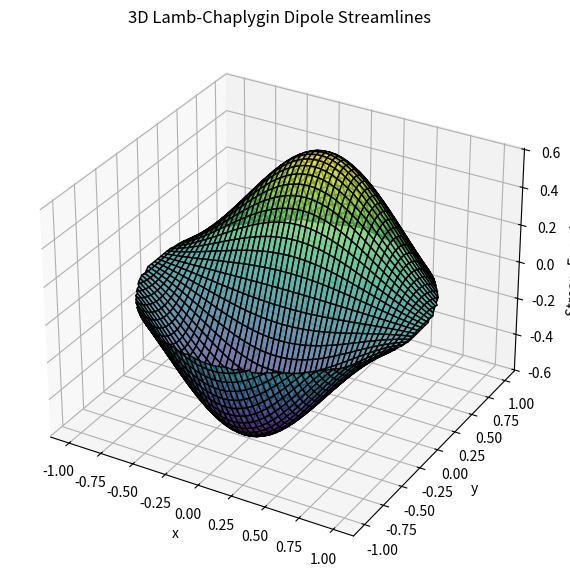

Reproduce this figure in Python. (Note: this script raises an exception after producing the figure.)
import numpy as np
import matplotlib.pyplot as plt
from scipy.special import jv
from scipy.interpolate import griddata
from mpl_toolkits.mplot3d import Axes3D
from scipy.interpolate import griddata
import numpy as np
import matplotlib.pyplot as plt
from scipy.special import jv
from scipy.interpolate import griddata
from mpl_toolkits.mplot3d import Axes3D

# Constants
R = 1.0  # Radius of the domain
U = 1.0  # Characteristic velocity
alpha = 3.8317  # First root of J1(x) = 0

# Define the polar grid
n_r = 50  # Number of points in radial direction
n_theta = 100  # Number of points in angular direction

r = np.linspace(0, R, n_r)
theta = np.linspace(0, 2 * np.pi, n_theta)
R_mesh, Theta_mesh = np.meshgrid(r, theta, indexing='xy')  # Use 'xy' for proper shape alignment

# Convert to Cartesian coordinates
X = R_mesh * np.cos(Theta_mesh)
Y = R_mesh * np.sin(Theta_mesh)

# Compute stream function
Psi = U * R * jv(1, alpha * R_mesh / R) * np.sin(Theta_mesh)

# Compute velocity field in polar coordinates
Ur = (U * R * alpha / R) * jv(1, alpha * R_mesh / R) * np.cos(Theta_mesh)
Utheta = -U * alpha * jv(0, alpha * R_mesh / R) * np.sin(Theta_mesh)

# Convert velocity to Cartesian components
U_x = Ur * np.cos(Theta_mesh) - Utheta * np.sin(Theta_mesh)
U_y = Ur * np.sin(Theta_mesh) + Utheta * np.cos(Theta_mesh)

# Create a Cartesian grid for streamplot
x_lin = np.linspace(-R, R, 150)
y_lin = np.linspace(-R, R, 150)

X_grid, Y_grid = np.meshgrid(x_lin, y_lin)

# Interpolate the velocity field onto the Cartesian grid
U_x_interp = griddata((X.flatten(), Y.flatten()), U_x.flatten(), (X_grid, Y_grid), method='cubic')
U_y_interp = griddata((X.flatten(), Y.flatten()), U_y.flatten(), (X_grid, Y_grid), method='cubic')
Psi_interp = griddata((X.flatten(), Y.flatten()), Psi.flatten(), (X_grid, Y_grid), method='cubic')

# Mask out regions outside the circle
mask = X_grid**2 + Y_grid**2 > R**2
U_x_interp[mask] = np.nan
U_y_interp[mask] = np.nan
Psi_interp[mask] = np.nan

# Plot the 3D streamline plot
fig = plt.figure(figsize=(10, 7))
ax = fig.add_subplot(111, projection='3d')
ax.plot_surface(X_grid, Y_grid, Psi_interp, cmap='viridis', edgecolor='k', alpha=0.7)
ax.set_xlabel("x")
ax.set_ylabel("y")
ax.set_zlabel("Stream Function Ψ")
ax.set_title("3D Lamb-Chaplygin Dipole Streamlines")




# Define Cartesian grid for streamplot
x_lin = np.linspace(-R, R, 50)
y_lin = np.linspace(-R, R, 50)
X_grid, Y_grid = np.meshgrid(x_lin, y_lin)

# Interpolate velocity field onto the Cartesian grid
U_x_interp = griddata((X.flatten(), Y.flatten()), U_x.flatten(), (X_grid, Y_grid), method='linear')
U_y_interp = griddata((X.flatten(), Y.flatten()), U_y.flatten(), (X_grid, Y_grid), method='linear')
U_x_interp[np.sqrt(X_grid**2 + Y_grid**2) < (0.05*R)**2] = 0
U_y_interp[X_grid**2 + Y_grid**2 < (0.05*R)**2] = 0
Psi_interp = griddata((X.flatten(), Y.flatten()), Psi.flatten(), (X_grid, Y_grid), method='linear')
Psi_interp[X_grid**2 + Y_grid**2 < (0.05*R)**2] = 0

# Mask values outside the circular domain
mask = X_grid**2 + Y_grid**2 > R**2
U_x_interp[mask] = np.nan
U_y_interp[mask] = np.nan
Psi_interp[mask] = np.nan
# ✅ Get the script filename dynamically and save as pdf
import os
script_name = os.path.splitext(os.path.basename(__file__))[0]
# filename = f"{script_name}.pdf"
# plt.savefig(filename, format="pdf", bbox_inches="tight")
filename = f"{script_name}.png"
plt.savefig(filename, dpi=150)  # Save image with high resolution
plt.tight_layout()

# Create figure
fig, ax = plt.subplots(figsize=(7, 7))

# Contour plot of the stream function
contour = ax.contourf(X_grid, Y_grid, Psi_interp, levels=30, cmap='RdBu', alpha=0.75)

# Streamlines of the velocity field
ax.streamplot(X_grid, Y_grid, U_x_interp, U_y_interp, color='k', linewidth=0.8, density=1.2)

# Dashed circle to mark the boundary
circle = plt.Circle((0, 0), R, color='k', linestyle='dashed', fill=False, linewidth=2)
ax.add_patch(circle)

# Axis labels and title
ax.set_xlabel(r'$x R^{-1}$')
ax.set_ylabel(r'$y R^{-1}$')
ax.set_title("Lamb-Chaplygin Dipole Flow Structure")

# Set limits and aspect ratio
ax.set_xlim(-1.5 * R, 1.5 * R)
ax.set_ylim(-1.5 * R, 1.5 * R)
ax.set_aspect('equal')

# Add color bar
cbar = plt.colorbar(contour)
cbar.set_label(r'Stream Function $\Psi$')



from scipy.interpolate import RectBivariateSpline

# Define fine Cartesian grid for improved interpolation
x_lin = np.linspace(-R, R, 250)
y_lin = np.linspace(-R, R, 250)
X_grid, Y_grid = np.meshgrid(x_lin, y_lin)

# Create interpolation functions using RectBivariateSpline (better structured interpolation)
interp_Psi = RectBivariateSpline(r, theta, Psi.T, kx=3, ky=3)
interp_Ux = RectBivariateSpline(r, theta, U_x.T, kx=3, ky=3)
interp_Uy = RectBivariateSpline(r, theta, U_y.T, kx=3, ky=3)

# Convert Cartesian coordinates to polar for evaluation
R_eval = np.sqrt(X_grid**2 + Y_grid**2)
Theta_eval = np.arctan2(Y_grid, X_grid)

# Evaluate interpolated values
Psi_interp = interp_Psi.ev(R_eval, Theta_eval)
U_x_interp = interp_Ux.ev(R_eval, Theta_eval)
U_y_interp = interp_Uy.ev(R_eval, Theta_eval)

# Set the stream function at the origin to zero explicitly
Psi_interp[R_eval < (0.05 * R)] = 0

# Mask values outside the circular domain
mask = R_eval > R
Psi_interp[mask] = np.nan
U_x_interp[mask] = np.nan
U_y_interp[mask] = np.nan
# ✅ Get the script filename dynamically and save as pdf
import os
script_name = os.path.splitext(os.path.basename(__file__))[0]
# filename = f"{script_name}.pdf"
# plt.savefig(filename, format="pdf", bbox_inches="tight")
filename = f"{script_name}2.png"
plt.savefig(filename, dpi=150)  # Save image with high resolution
plt.tight_layout()

# Create figure
fig, ax = plt.subplots(figsize=(7, 7))

# Contour plot of the stream function
contour = ax.contourf(X_grid, Y_grid, Psi_interp, levels=30, cmap='RdBu', alpha=0.75)

# Streamlines of the velocity field
ax.streamplot(X_grid, Y_grid, U_x_interp, U_y_interp, color='k', linewidth=0.8, density=1.2)

# Dashed circle to mark the boundary
circle = plt.Circle((0, 0), R, color='k', linestyle='dashed', fill=False, linewidth=2)
ax.add_patch(circle)

# Axis labels and title
ax.set_xlabel(r'$x R^{-1}$')
ax.set_ylabel(r'$y R^{-1}$')
ax.set_title("Lamb-Chaplygin Dipole Flow Structure (Refined Interpolation)")

# Set limits and aspect ratio
ax.set_xlim(-1.5 * R, 1.5 * R)
ax.set_ylim(-1.5 * R, 1.5 * R)
ax.set_aspect('equal')

# Add color bar
cbar = plt.colorbar(contour)
cbar.set_label(r'Stream Function $\Psi$')

# Show the plot
# ✅ Get the script filename dynamically and save as pdf
import os
script_name = os.path.splitext(os.path.basename(__file__))[0]
# filename = f"{script_name}.pdf"
# plt.savefig(filename, format="pdf", bbox_inches="tight")
filename = f"{script_name}3.png"
plt.savefig(filename, dpi=150)  # Save image with high resolution
plt.tight_layout()
plt.show()